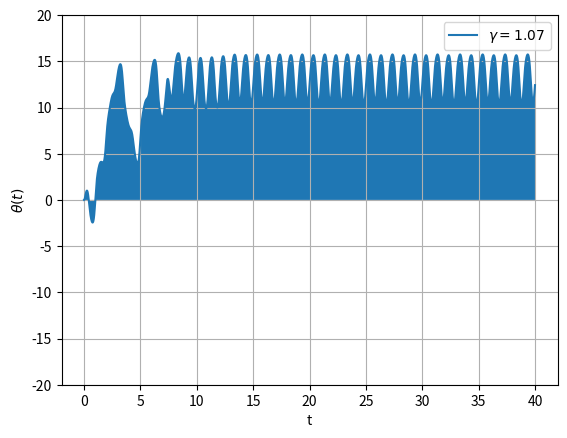

The script that saved this image:
import numpy as np
import matplotlib.pyplot as plt
import scipy.integrate as ode
from scipy.integrate import quad, trapezoid


omega = 2 * np.pi
omega_0 = (3*omega)/2 
beta = omega_0 / 4
gamma = np.arange(1.04,1.17,0.01)
gamma_eq_1 = 1.07
T = 40

f = np.array([0,0])

def F(t, u, omega, omega_0, beta, gamma):
    return np.array([u[1], -(omega_0**2) * np.sin(u[0]) -2 * beta * u[1] + gamma * omega_0**2*np.cos(omega*t)])

tspan = (0,T)

SOL_1 = ode.solve_ivp(F, tspan, f, method='RK45',args=(omega,omega_0,beta,gamma_eq_1),rtol=1e-12, atol=1e-12)

trap  = trapezoid(SOL_1.y[1],SOL_1.t)
print(trap)
plt.ylim(-20,20)
#plottyx = np.linspace(0,T,len(SOL_1.t))
#plottyy = np.linspace(0,SOL_1.y[0],len(SOL_1.t))
plt.plot(SOL_1.t,SOL_1.y[0],label = '$\\gamma = 1.07$')
plt.fill_between(SOL_1.t, SOL_1.y[0], 0)

plt.ylim(-20,20)
plt.legend()
plt.xlabel('t')
plt.grid(True)
plt.ylabel('$\\theta(t)$')
plt.show()

f = np.array([0,0])
tspan = (0,T)
label = []